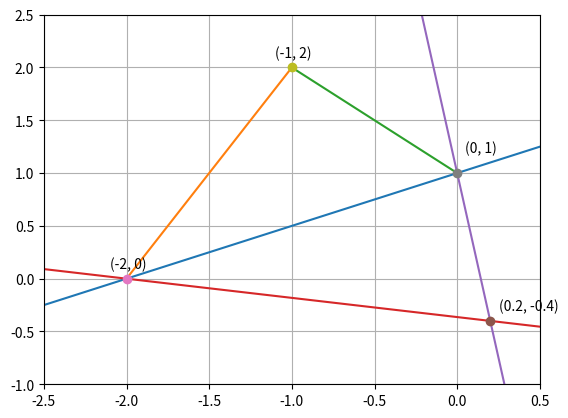

Recreate this plot in Python.
from math import sqrt
import numpy as np
import matplotlib.pyplot as plt

O_x, O_y = -1, 2
A_x, A_y = -2, 0
B_x, B_y = 0, 1

range_mirror = np.linspace(-3, 1, 1000)
range_OA = np.linspace(A_x, O_x, 1000)
range_OB = np.linspace(O_x, B_x, 1000)
range_reflect = np.linspace(-3, 1, 1000)
slope_OA = (A_y-O_y)/(A_x-O_x)
slope_OB = (B_y-O_y)/(B_x-O_x)

plt.plot(range_mirror, (range_mirror+2)/2)
plt.plot(range_OA, slope_OA*range_OA+4)
plt.plot(range_OB, -range_OB+1)
plt.plot(range_reflect, -0.1818*range_reflect-0.3636)
plt.plot(range_reflect, -7*range_reflect+1)

Intersection_x = A_x
Intersection_y = A_y
epsilon = 0.01

for x in range_reflect:
    y1 = -0.1818*x-0.3636
    y2 = -7*x+1

    if abs(y2-y1) < epsilon:
        Intersection_x = x
        Intersection_y = y1
        break

plt.plot(Intersection_x, Intersection_y, 'o')
plt.text(0.25, -0.3, f'({round(Intersection_x,1)}, {round(Intersection_y,1)})')

plt.plot(A_x, A_y, 'o')
plt.text(A_x-0.1, A_y+0.1, f'({A_x}, {A_y})')

plt.plot(B_x, B_y, 'o')
plt.text(B_x+0.05, B_y+0.2, f'({B_x}, {B_y})')

plt.plot(O_x, O_y, 'o')
plt.text(O_x-0.1, O_y+0.1, f'({O_x}, {O_y})')

plt.xlim([-2.5, 0.5])
plt.ylim([-1, 2.5])
plt.grid()
plt.show()
